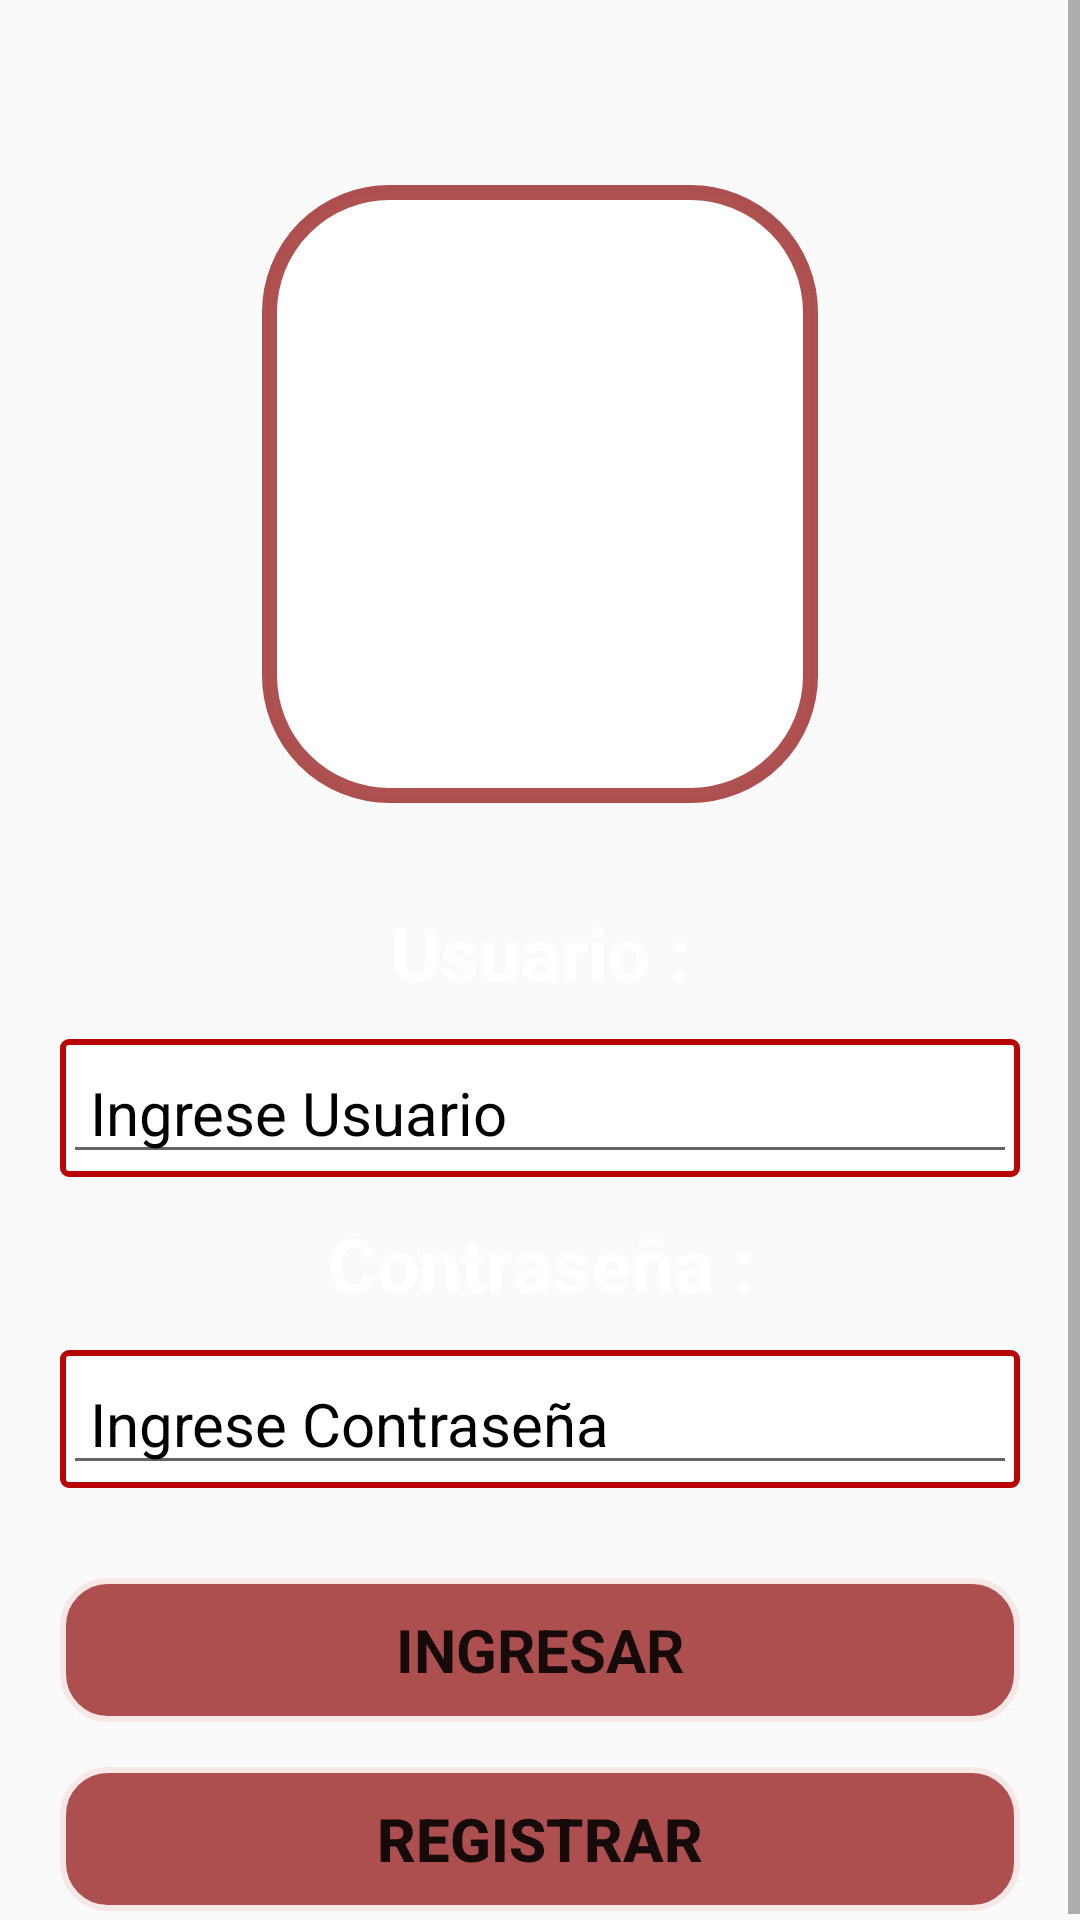

Write the Android layout XML for this screen, with the resource values it uses.
<!-- AndroidManifest.xml: application theme Theme.SanVicentePlagas -->
<!-- res/layout/activity_login.xml -->
<?xml version="1.0" encoding="utf-8"?>
<LinearLayout xmlns:android="http://schemas.android.com/apk/res/android"
    xmlns:app="http://schemas.android.com/apk/res-auto"
    xmlns:tools="http://schemas.android.com/tools"
    android:orientation="vertical"
    android:layout_width="match_parent"
    android:layout_height="match_parent"
    tools:context=".MainActivity">
    <ScrollView
        android:layout_width="match_parent"
        android:layout_height="match_parent">
        <LinearLayout
            android:layout_width="match_parent"
            android:layout_height="match_parent"
            android:orientation="vertical">
    <ImageView
        android:id="@+id/imgLogo"
        android:layout_width="90pt"
        android:layout_height="100pt"
        android:paddingVertical="5pt"
        android:layout_marginTop="30pt"
        android:adjustViewBounds="true"
        android:layout_gravity="center"
        android:background="@drawable/bordelogo"
        android:src="@drawable/vsvlogo"
        android:layout_marginBottom="15pt"/>

    <TextView
        android:id="@+id/textView"
        android:layout_width="match_parent"
        android:layout_height="wrap_content"
        android:layout_marginHorizontal="20dp"
        android:layout_marginVertical="2dp"
        android:gravity="center"
        android:text="Usuario :"
        android:textColor="@color/white"
        android:textSize="25dp"
        android:textStyle="bold" />
    <LinearLayout
        android:layout_width="match_parent"
        android:layout_height="wrap_content"
        android:layout_marginHorizontal="20dp"
        android:layout_marginVertical="10dp"
        android:background="@drawable/cajatexto">
    <EditText
        android:id="@+id/edtUsuario"
        android:layout_width="match_parent"
        android:layout_height="wrap_content"
        android:ems="10"
        android:fontFamily="sans-serif"
        android:hint=" Ingrese Usuario"
        android:inputType="textEmailAddress"
        android:textColor="#000000"
        android:textColorHint="#000000"
        android:textSize="20dp" />
    </LinearLayout>
    <TextView
        android:id="@+id/textView2"
        android:layout_width="match_parent"
        android:layout_height="wrap_content"
        android:layout_marginHorizontal="20dp"
        android:layout_marginVertical="2dp"
        android:gravity="center"
        android:text="Contraseña :"
        android:textColor="@color/white"
        android:textSize="25dp"
        android:textStyle="bold" />
    <LinearLayout
        android:layout_width="match_parent"
        android:layout_height="wrap_content"
        android:layout_marginHorizontal="20dp"
        android:layout_marginVertical="10dp"
        android:background="@drawable/cajatexto">
    <EditText
        android:id="@+id/edtPassword"
        android:layout_width="match_parent"
        android:layout_height="wrap_content"
        android:ems="10"
        android:fontFamily="sans-serif"
        android:hint=" Ingrese Contraseña"
        android:inputType="textPassword"
        android:textColor="#000000"
        android:textColorHint="#000000"
        android:textSize="20dp" />

    </LinearLayout>

    <Button
        android:id="@+id/btnIngresar"
        android:layout_width="match_parent"
        android:layout_height="wrap_content"
        android:layout_marginHorizontal="20dp"
        android:layout_marginTop="20dp"
        android:layout_marginBottom="10dp"
        android:background="@drawable/bordeboton"
        android:fontFamily="sans-serif"
        android:text="INGRESAR"
        android:textSize="20dp"
        android:textStyle="bold" />


    <Button
        android:id="@+id/btnRegistrar"
        android:layout_width="match_parent"
        android:layout_height="wrap_content"
        android:layout_marginHorizontal="20dp"
        android:layout_marginVertical="5dp"
        android:background="@drawable/bordeboton"
        android:text="REGISTRAR"
        android:textSize="20dp"
        android:textStyle="bold"/>
        </LinearLayout>
    </ScrollView>
</LinearLayout>
<!-- resources referenced by this layout -->
<resources>
  <!-- drawable bordeboton (drawable) -->
  <?xml version="1.0" encoding="UTF-8"?>
  <shape xmlns:android="http://schemas.android.com/apk/res/android">
      <solid android:color="#AE8A0101" />
      <padding android:left="1dp" android:top="1dp" android:right="1dp"
          android:bottom="1dp" />
      <corners android:radius="15dp" />
  
      <stroke
          android:width="2dp"
          android:color="#F8E7E7" />
  </shape>
  <!-- drawable bordelogo (drawable) -->
  <?xml version="1.0" encoding="UTF-8"?>
  <shape xmlns:android="http://schemas.android.com/apk/res/android">
      <solid android:color="#FFFFFF" />
      <padding android:left="1dp" android:top="1dp" android:right="1dp"
          android:bottom="1dp" />
      <corners android:radius="40dp" />
  
      <stroke
          android:width="5dp"
          android:color="#AE8A0101" />
  </shape>
  <!-- drawable cajatexto (drawable) -->
  <?xml version="1.0" encoding="UTF-8"?>
  <shape xmlns:android="http://schemas.android.com/apk/res/android">
      <solid android:color="#FFFFFF" />
      <padding android:left="1dp" android:top="1dp" android:right="1dp"
          android:bottom="1dp" />
      <corners android:radius="2dp" />
  
      <stroke
          android:width="2dp"
          android:color="#B80404"/>
  </shape>
  <style name="Theme.SanVicentePlagas" parent="android:Theme.Material.Light.NoActionBar" />
  <!-- not gathered from this repository: default colours our renderer supplied (Android Studio template values) -->
  <color name="white">#FFFFFFFF</color>
</resources>
